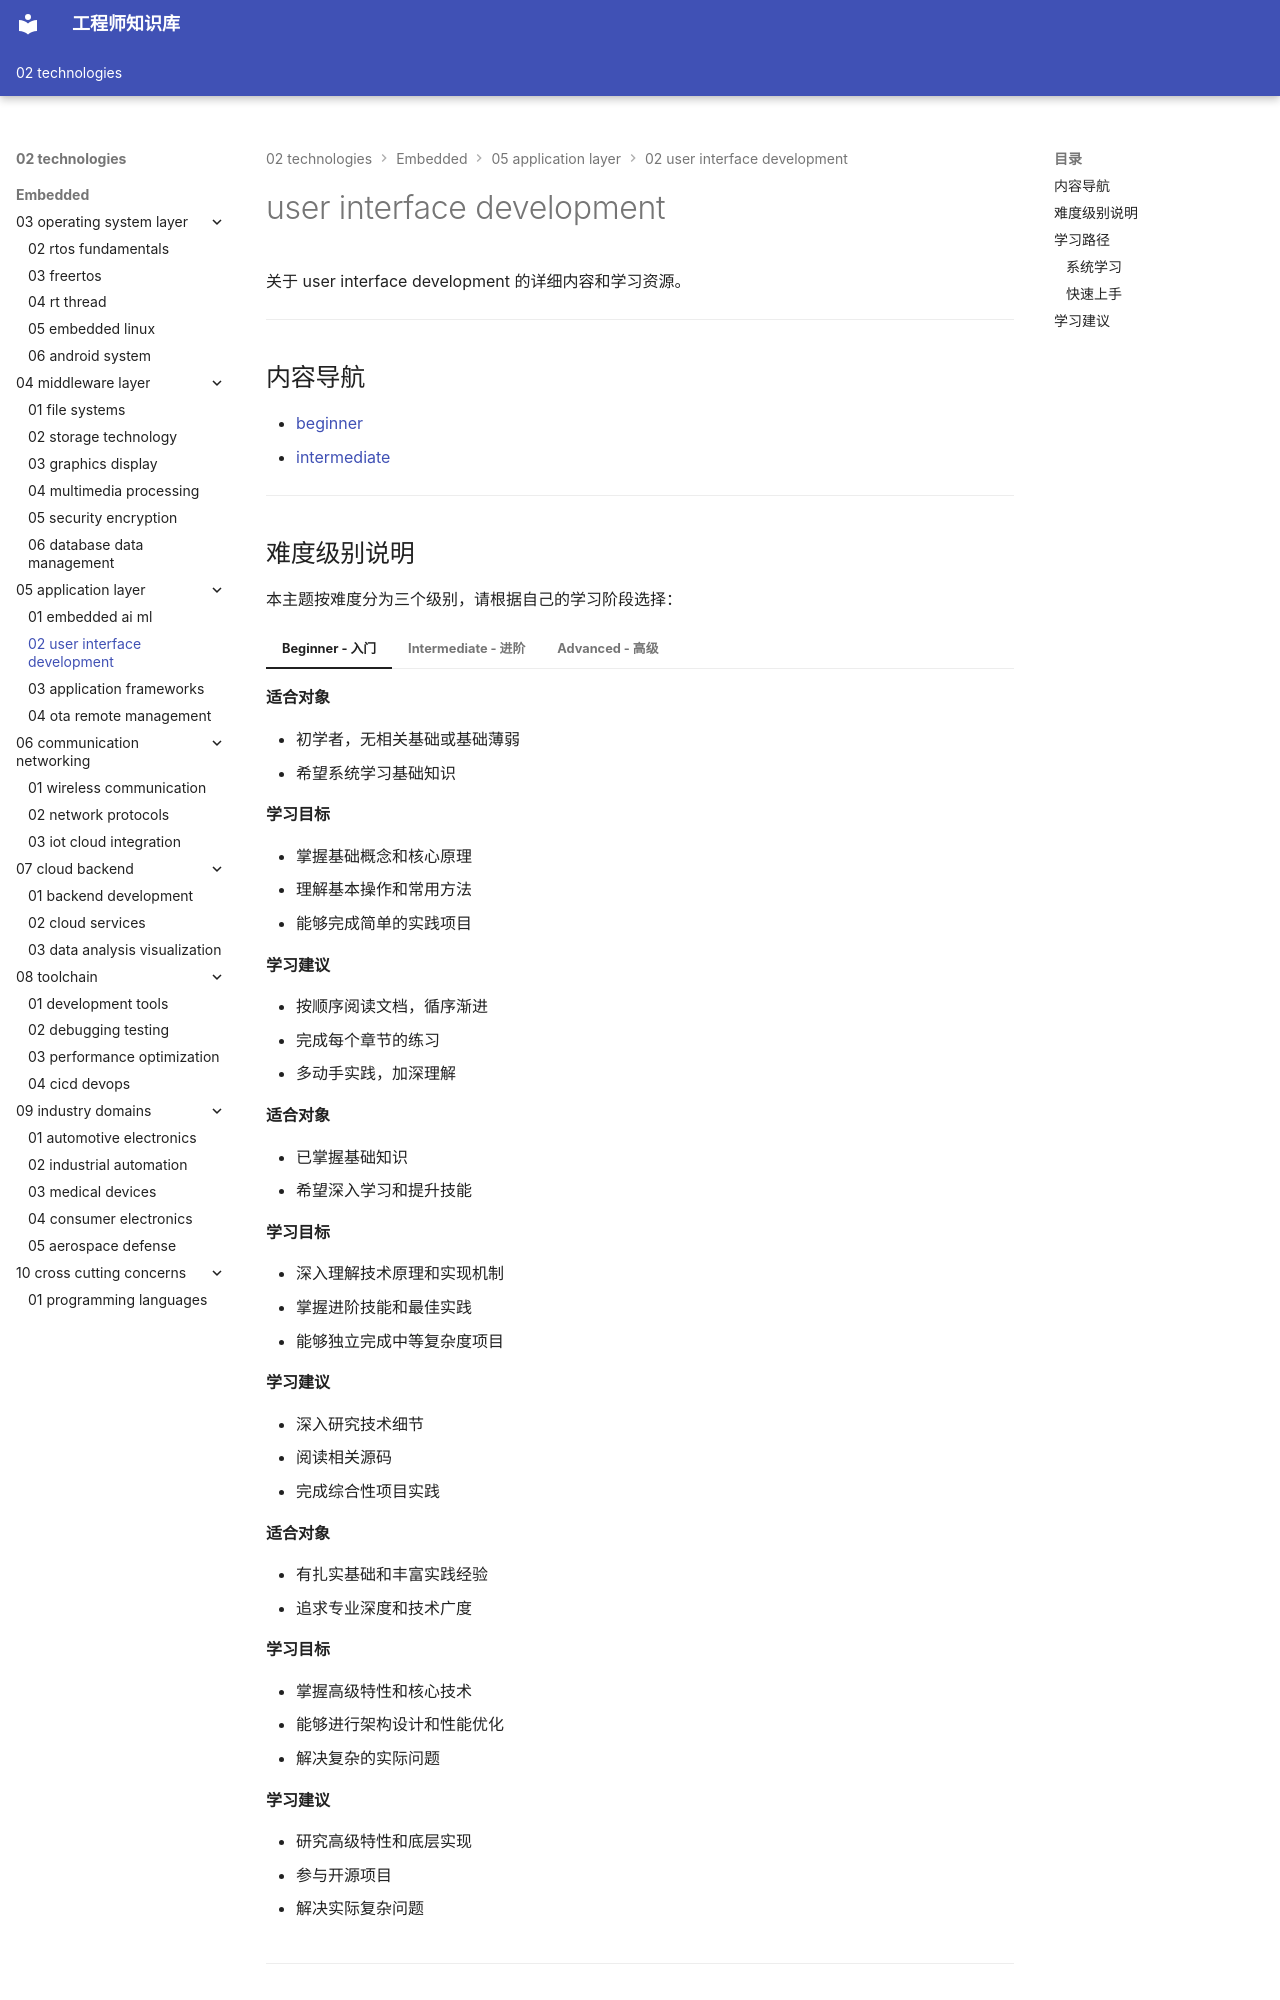

repository: Vuiora/knowledge-os · page: 02-technologies/embedded/05-application-layer/02-user-interface-development/index.html · generator: mkdocs

---
title: user interface development
description: 关于 user interface development 的详细内容和学习资源。
---

# user interface development

关于 user interface development 的详细内容和学习资源。

---

## 内容导航

- [beginner](beginner/index.md)
- [intermediate](intermediate/index.md)

---

## 难度级别说明

本主题按难度分为三个级别，请根据自己的学习阶段选择：

=== "Beginner - 入门"
    
    **适合对象**
    
    - 初学者，无相关基础或基础薄弱
    - 希望系统学习基础知识
    
    **学习目标**
    
    - 掌握基础概念和核心原理
    - 理解基本操作和常用方法
    - 能够完成简单的实践项目
    
    **学习建议**
    
    - 按顺序阅读文档，循序渐进
    - 完成每个章节的练习
    - 多动手实践，加深理解

=== "Intermediate - 进阶"
    
    **适合对象**
    
    - 已掌握基础知识
    - 希望深入学习和提升技能
    
    **学习目标**
    
    - 深入理解技术原理和实现机制
    - 掌握进阶技能和最佳实践
    - 能够独立完成中等复杂度项目
    
    **学习建议**
    
    - 深入研究技术细节
    - 阅读相关源码
    - 完成综合性项目实践

=== "Advanced - 高级"
    
    **适合对象**
    
    - 有扎实基础和丰富实践经验
    - 追求专业深度和技术广度
    
    **学习目标**
    
    - 掌握高级特性和核心技术
    - 能够进行架构设计和性能优化
    - 解决复杂的实际问题
    
    **学习建议**
    
    - 研究高级特性和底层实现
    - 参与开源项目
    - 解决实际复杂问题

---

## 学习路径
